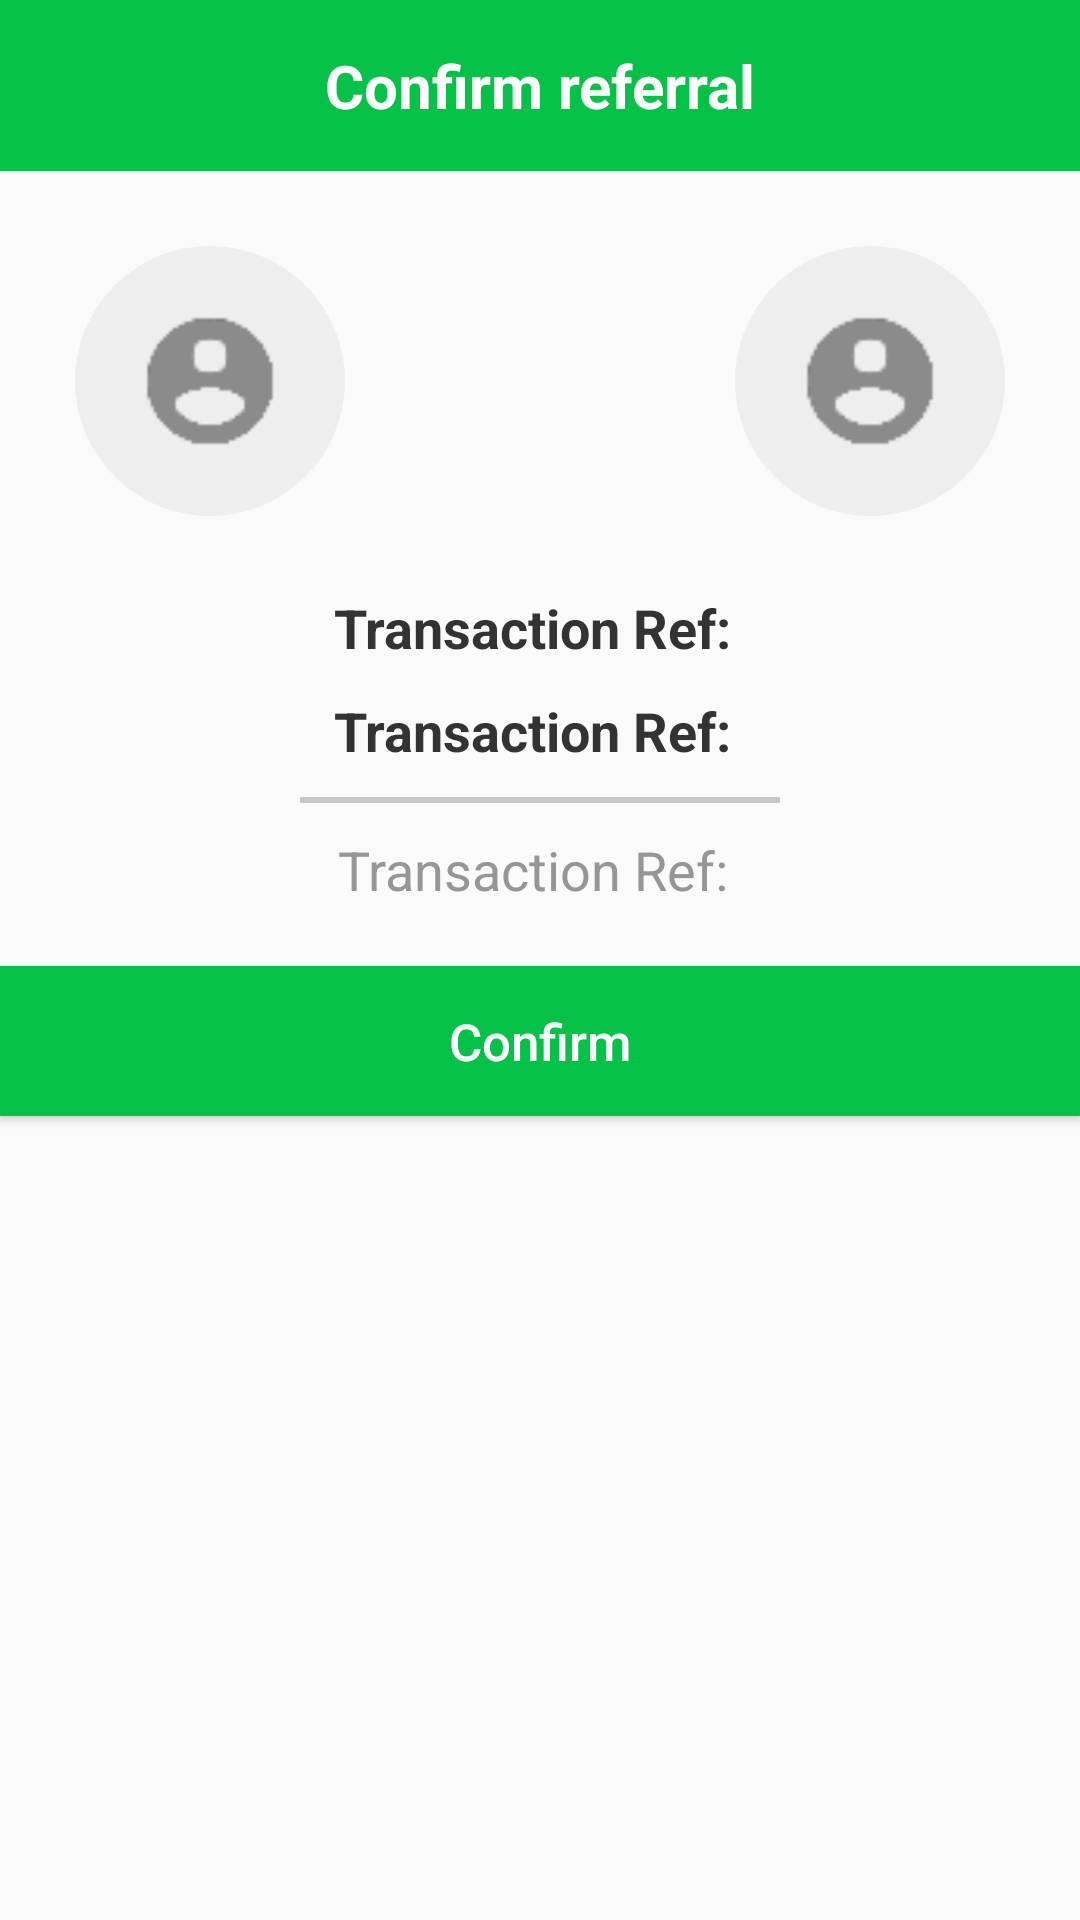

The Android layout XML behind this screen, and the referenced resources:
<!-- AndroidManifest.xml: application theme AppTheme -->
<!-- res/layout/prompt_confirm_referral.xml -->
<?xml version="1.0" encoding="utf-8"?>
<LinearLayout xmlns:android="http://schemas.android.com/apk/res/android"
    xmlns:tools="http://schemas.android.com/tools"
    android:layout_width="match_parent"
    android:layout_height="match_parent"
    android:orientation="vertical" >

    <RelativeLayout
        android:layout_width="match_parent"
        android:layout_height="wrap_content"
        android:background="@color/ColorPrimary"
        android:orientation="horizontal"
        android:padding="15dp" >

        <TextView
            android:layout_width="wrap_content"
            android:layout_height="wrap_content"
            android:layout_centerHorizontal="true"
            android:text="@string/confirm_referral"
            android:textColor="#ffffff"
            android:textSize="20sp"
            android:textStyle="bold"
            tools:ignore="RelativeOverlap" />

        <ImageView
            android:id="@+id/imgX"
            android:layout_width="wrap_content"
            android:layout_height="wrap_content"
            android:layout_alignParentEnd="true"
            android:layout_alignParentRight="true"
            android:contentDescription="@null"
            android:src="@drawable/close_icon" />
    </RelativeLayout>

    <RelativeLayout
        android:layout_width="match_parent"
        android:layout_height="wrap_content"
        android:layout_marginBottom="@dimen/general_margin"
        android:layout_marginTop="@dimen/general_margin"
        android:orientation="horizontal"
        android:padding="5dp" >

        
        <LinearLayout
            android:layout_width="wrap_content"
            android:layout_height="wrap_content"
            android:layout_alignParentLeft="true"
            android:layout_alignParentStart="true"
            android:layout_marginLeft="20dp"
            android:layout_marginStart="20dp"
            android:layout_toLeftOf="@+id/imgRefer"
            android:layout_toStartOf="@+id/imgRefer"
            android:orientation="vertical" >

            <LinearLayout
                android:layout_width="wrap_content"
                android:layout_height="wrap_content"
                android:background="@drawable/circle_bg"
                android:orientation="horizontal"
                tools:ignore="UselessParent" >

                <ImageView
                    android:id="@+id/imgProfileIcon"
                    android:layout_width="50dp"
                    android:layout_height="50dp"
                    android:layout_margin="20dp"
                    android:adjustViewBounds="true"
                    android:contentDescription="@null"
                    android:focusable="false"
                    android:focusableInTouchMode="false"
                    android:src="@drawable/profile_name_icon" />
            </LinearLayout>
        </LinearLayout>

        
        <ImageView
            android:id="@+id/imgRefer"
            android:layout_width="wrap_content"
            android:layout_height="wrap_content"
            android:layout_centerHorizontal="true"
            android:layout_marginTop="35dp"
            android:contentDescription="@null"
            android:src="@drawable/forward_icon" />

        
        <LinearLayout
            android:layout_width="wrap_content"
            android:layout_height="wrap_content"
            android:layout_alignParentEnd="true"
            android:layout_alignParentRight="true"
            android:layout_marginEnd="20dp"
            android:layout_marginRight="20dp"
            android:orientation="vertical" >

            <LinearLayout
                android:layout_width="wrap_content"
                android:layout_height="wrap_content"
                android:layout_marginLeft="@dimen/general_margin_midi"
                android:layout_marginStart="@dimen/general_margin_midi"
                android:background="@drawable/circle_bg"
                android:orientation="horizontal"
                tools:ignore="UselessParent" >

                <ImageView
                    android:id="@+id/imgPicB"
                    android:layout_width="50dp"
                    android:layout_height="50dp"
                    android:layout_margin="20dp"
                    android:adjustViewBounds="true"
                    android:contentDescription="@null"
                    android:focusable="false"
                    android:focusableInTouchMode="false"
                    android:src="@drawable/profile_name_icon" />
            </LinearLayout>
        </LinearLayout>
    </RelativeLayout>
    
    <TextView
        android:id="@+id/lblName"
        android:layout_width="wrap_content"
        android:layout_height="wrap_content"
        android:text="@string/tran_id"
        android:layout_gravity="center_horizontal"
        android:layout_marginBottom="10dp"
        android:textColor="@color/text_color"
        android:textStyle="bold"
        android:textSize="18sp" />
    
    <TextView
        android:id="@+id/lblAmount"
        android:layout_width="wrap_content"
        android:layout_height="wrap_content"
        android:text="@string/tran_id"
        android:layout_gravity="center_horizontal"
        android:layout_marginBottom="10dp"
        android:textColor="@color/text_color"
        android:textStyle="bold"
        android:textSize="18sp" />
    
    <LinearLayout
        android:layout_width="match_parent"
        android:layout_height="2dp"
        android:layout_marginStart="100dp"
        android:layout_marginEnd="100dp"
        android:layout_marginBottom="10dp"
        android:background="@drawable/custom_border2"/>
    
    <TextView
        android:id="@+id/lblPhoneNumber"
        android:layout_width="wrap_content"
        android:layout_height="wrap_content"
        android:text="@string/tran_id"
        android:layout_gravity="center_horizontal"
        android:layout_marginBottom="20dp"
        android:textColor="@color/deeper_gray"
        android:textSize="18sp" />
    
    <Button
        android:id="@+id/cmdSend"
        android:layout_width="match_parent"
        android:layout_height="50dp"
        android:background="#05C148"
        android:text="@string/confirm"
        android:textColor="#ffffff"
        android:textSize="17sp" />
</LinearLayout>
<!-- resources referenced by this layout -->
<resources>
  <color name="ColorPrimary">#05C148</color>
  <color name="deeper_gray">#969696</color>
  <color name="text_color">#333333</color>
  <dimen name="general_margin">20dp</dimen>
  <dimen name="general_margin_midi">15dp</dimen>
  <!-- drawable circle_bg (drawable-mdpi) -->
  <?xml version="1.0" encoding="utf-8"?>
  <shape xmlns:android="http://schemas.android.com/apk/res/android" android:shape="oval" >
      <gradient android:startColor="#eeeeee" android:endColor="#eeeeee"
          android:angle="270"/>
  </shape>
  <!-- drawable custom_border2 (drawable-mdpi) -->
  <?xml version="1.0" encoding="utf-8"?>
  <layer-list xmlns:android="http://schemas.android.com/apk/res/android">
     <item android:left="-10dp" android:right="-10dp"  android:top="-10dp"  
          android:bottom="0dp"> 
      <shape android:shape="rectangle">
       <stroke android:width="2dp" android:color="#c8c8c8" />
      </shape>
     </item>  
   </layer-list>
  <!-- drawable profile_name_icon: png bitmap (drawable-hdpi, 775 bytes) -->
  <string name="confirm">Confirm</string>
  <string name="confirm_referral">"Confirm referral"</string>
  <string name="tran_id">"Transaction Ref: "</string>
  <style name="AppTheme" parent="AppBaseTheme">
          
          <item name="colorAccent">@color/colorAccent</item>
          
          <item name="android:textAllCaps">false</item>
      </style>
  <style name="AppBaseTheme" parent="Theme.AppCompat.Light.NoActionBar">
          
      </style>
  <color name="colorAccent">#2972B3</color>
</resources>
